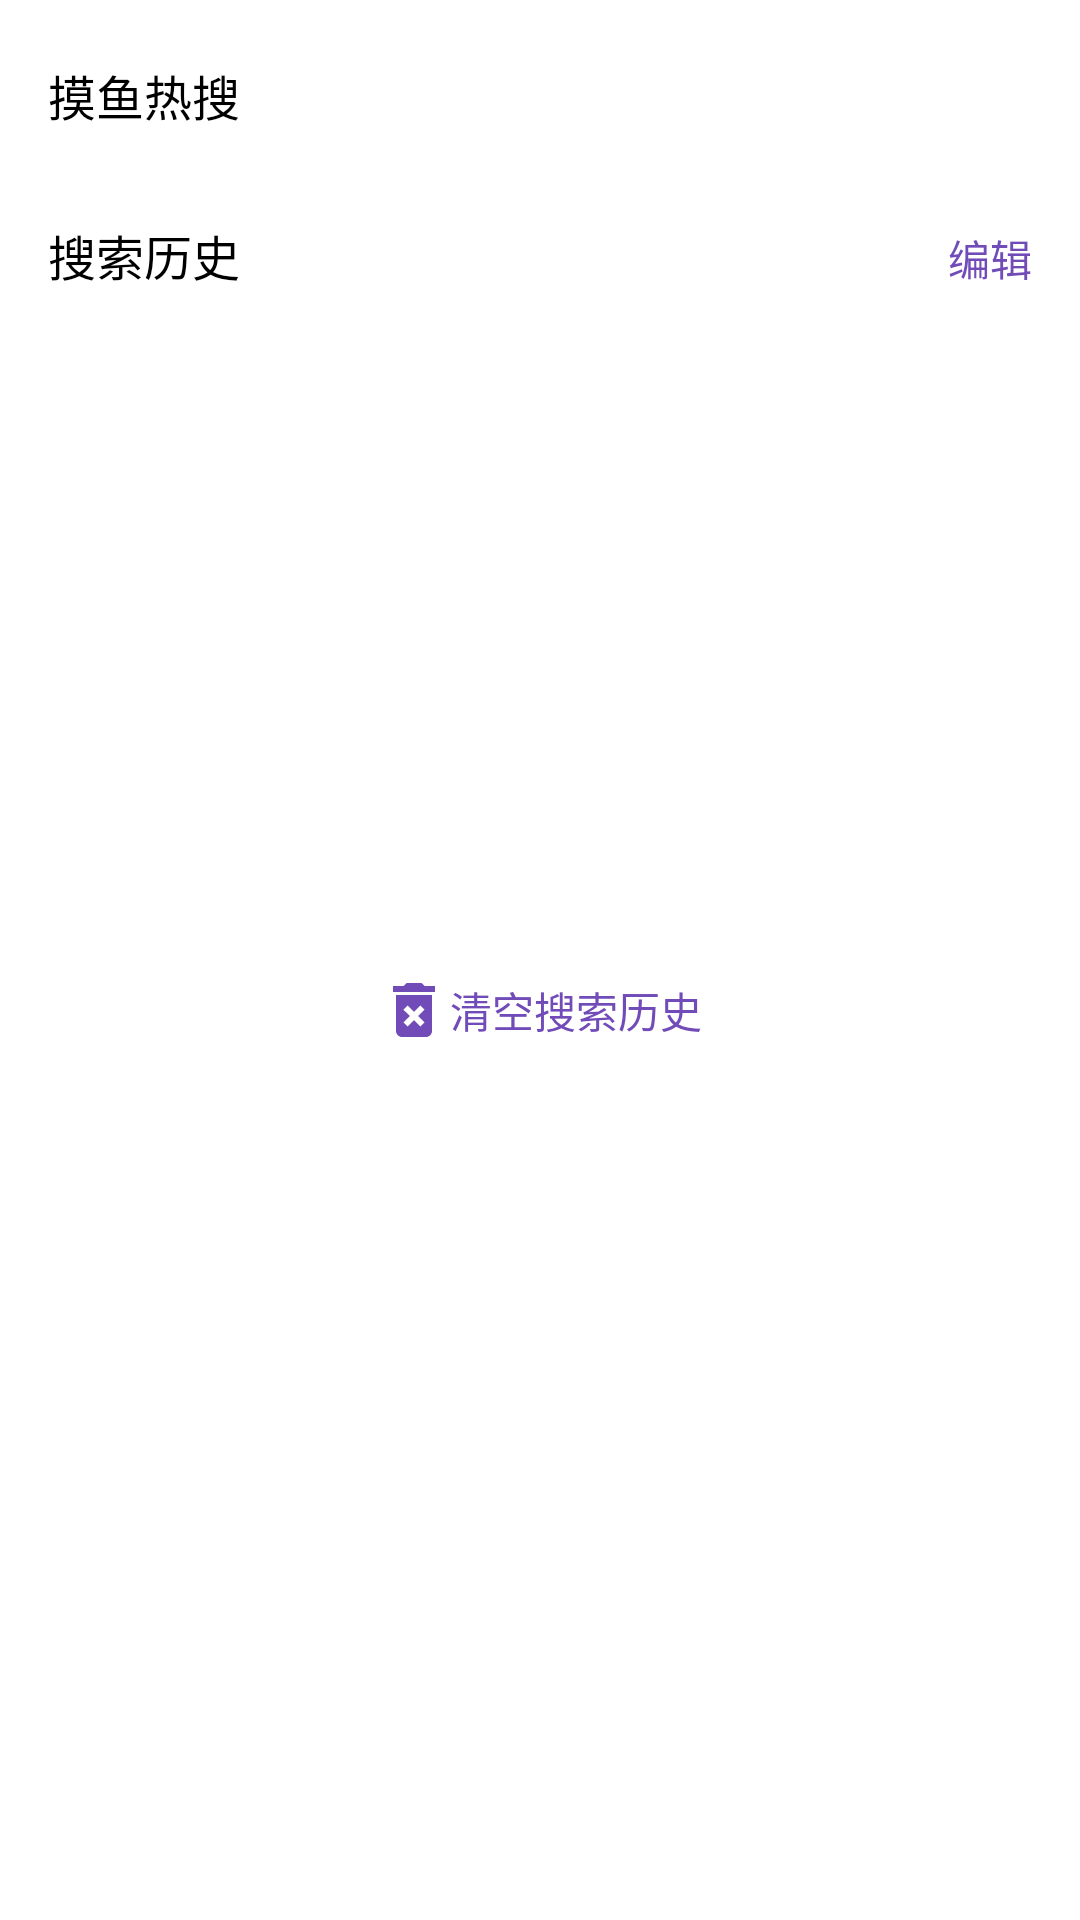

Here is an Android app screen rendered from its layout file. Give the layout XML and the strings, colors and styles it references.
<!-- AndroidManifest.xml: application theme DayTheme -->
<!-- res/layout/search_index_fragment.xml -->
<?xml version="1.0" encoding="utf-8"?>
<ScrollView
    xmlns:android="http://schemas.android.com/apk/res/android"
    android:layout_width="match_parent"
    android:layout_height="match_parent"
    android:background="?attr/colorBackground">

    <LinearLayout
        android:orientation="vertical"
        android:layout_width="match_parent"
        android:layout_height="wrap_content"
        android:paddingBottom="20dp"
        android:paddingHorizontal="16dp">

        <TextView
            android:layout_width="match_parent"
            android:layout_height="wrap_content"
            android:text="@string/search_hot"
            android:textSize="16sp"
            android:paddingTop="20dp"
            android:paddingBottom="10dp"
            android:gravity="center_vertical"
            android:textColor="?attr/colorTitle"/>

        <androidx.recyclerview.widget.RecyclerView
            android:id="@+id/search_hot_layout"
            android:layout_width="match_parent"
            android:layout_height="wrap_content"
            android:layoutDirection="locale"
            android:nestedScrollingEnabled="false"/>

        <LinearLayout
            android:layout_width="match_parent"
            android:layout_height="wrap_content"
            android:orientation="horizontal"
            android:paddingTop="20dp"
            android:paddingBottom="10dp">

            <TextView
                android:layout_width="0dp"
                android:layout_height="wrap_content"
                android:layout_weight="1"
                android:text="@string/search_history"
                android:textSize="16sp"
                android:gravity="center_vertical"
                android:textColor="?attr/colorTitle"/>

            <TextView
                android:id="@+id/search_edit_history"
                android:layout_width="wrap_content"
                android:layout_height="wrap_content"
                android:text="@string/edit"
                android:clickable="true"
                android:gravity="center_vertical"
                android:textColor="?attr/colorTextButton"/>

        </LinearLayout>

        <androidx.recyclerview.widget.RecyclerView
            android:id="@+id/search_history_layout"
            android:layout_width="match_parent"
            android:layout_height="200dp"
            android:layoutDirection="locale"/>

        <TextView
            android:id="@+id/search_clear_history"
            android:layout_width="wrap_content"
            android:layout_height="wrap_content"
            android:layout_gravity="center"
            android:layout_marginTop="10dp"
            android:padding="8dp"
            android:text="@string/search_clear_history"
            android:clickable="true"
            android:gravity="center"
            android:drawableStart="@drawable/ic_bin"
            android:textColor="?attr/colorTextButton"/>

    </LinearLayout>

</ScrollView>
<!-- resources referenced by this layout -->
<resources>
  <!-- drawable ic_bin (drawable-anydpi) -->
  <vector xmlns:android="http://schemas.android.com/apk/res/android"
      android:width="24dp"
      android:height="24dp"
      android:viewportWidth="24"
      android:viewportHeight="24"
      android:tint="#714CB9">
      <path
          android:fillColor="#FF000000"
          android:pathData="M6,19c0,1.1 0.9,2 2,2h8c1.1,0 2,-0.9 2,-2L18,7L6,7v12zM8.46,11.88l1.41,-1.41L12,12.59l2.12,-2.12 1.41,1.41L13.41,14l2.12,2.12 -1.41,1.41L12,15.41l-2.12,2.12 -1.41,-1.41L10.59,14l-2.13,-2.12zM15.5,4l-1,-1h-5l-1,1L5,4v2h14L19,4z"/>
  </vector>
  <string name="edit">编辑</string>
  <string name="search_clear_history">清空搜索历史</string>
  <string name="search_history">搜索历史</string>
  <string name="search_hot">摸鱼热搜</string>
  <style name="DayTheme" parent="AppTheme">
          <item name="colorPrimary">@color/colorPrimary</item>
          <item name="colorPrimaryDark">@color/colorPrimaryDark</item>
          <item name="colorAccent">@color/colorAccent</item>
          <item name="colorTitle">@color/colorTitle</item>
          <item name="colorSubtitle">@color/colorSubtitle</item>
          <item name="colorText">@color/colorText</item>
          <item name="colorTextButton">@color/colorTextButton</item>
          <item name="colorButton">@color/colorButton</item>
          <item name="colorBackground">@color/colorBackground</item>
          <item name="colorTabRipple">@color/colorTabRipple</item>
          <item name="colorTopBackground">@color/colorTopBackground</item>
          <item name="colorTabSelectedText">@color/colorTabSelectedText</item>
          <item name="colorHasRead">@color/colorHasRead</item>
          <item name="android:statusBarColor">@color/colorPrimary</item>
          <item name="searchBoxBackground">@drawable/search_box_background</item>
          <item name="icon">@drawable/icon</item>
          <item name="colorChip">@color/colorChip</item>
      </style>
  <style name="AppTheme" parent="Theme.AppCompat.DayNight.NoActionBar" />
  <color name="colorPrimary">#714CB9</color>
  <color name="colorPrimaryDark">#6337B3</color>
  <color name="colorAccent">#E91E63</color>
  <color name="colorTitle">#000000</color>
  <color name="colorSubtitle">#7C7C7C</color>
  <color name="colorText">#000000</color>
  <color name="colorTextButton">#714CB9</color>
  <color name="colorButton">#D7D7D7</color>
  <color name="colorBackground">#FFFFFF</color>
  <color name="colorTabRipple">#CCCCCC</color>
  <color name="colorTopBackground">#FFFFFF</color>
  <color name="colorTabSelectedText">#714CB9</color>
  <color name="colorHasRead">#EBEBEB</color>
  <!-- drawable search_box_background (drawable) -->
  <?xml version="1.0" encoding="utf-8"?>
  <shape
      xmlns:android="http://schemas.android.com/apk/res/android"
      android:shape="rectangle">
      <corners android:radius="17dp"/>
      <padding android:left="10dp" android:right="10dp" android:top="6dp" android:bottom="6dp"/>
      <solid android:color="?attr/colorTopBackground" />
  </shape>
  <!-- drawable icon: png bitmap (drawable, 21688 bytes) -->
  <color name="colorChip">#E5E5E5</color>
</resources>
